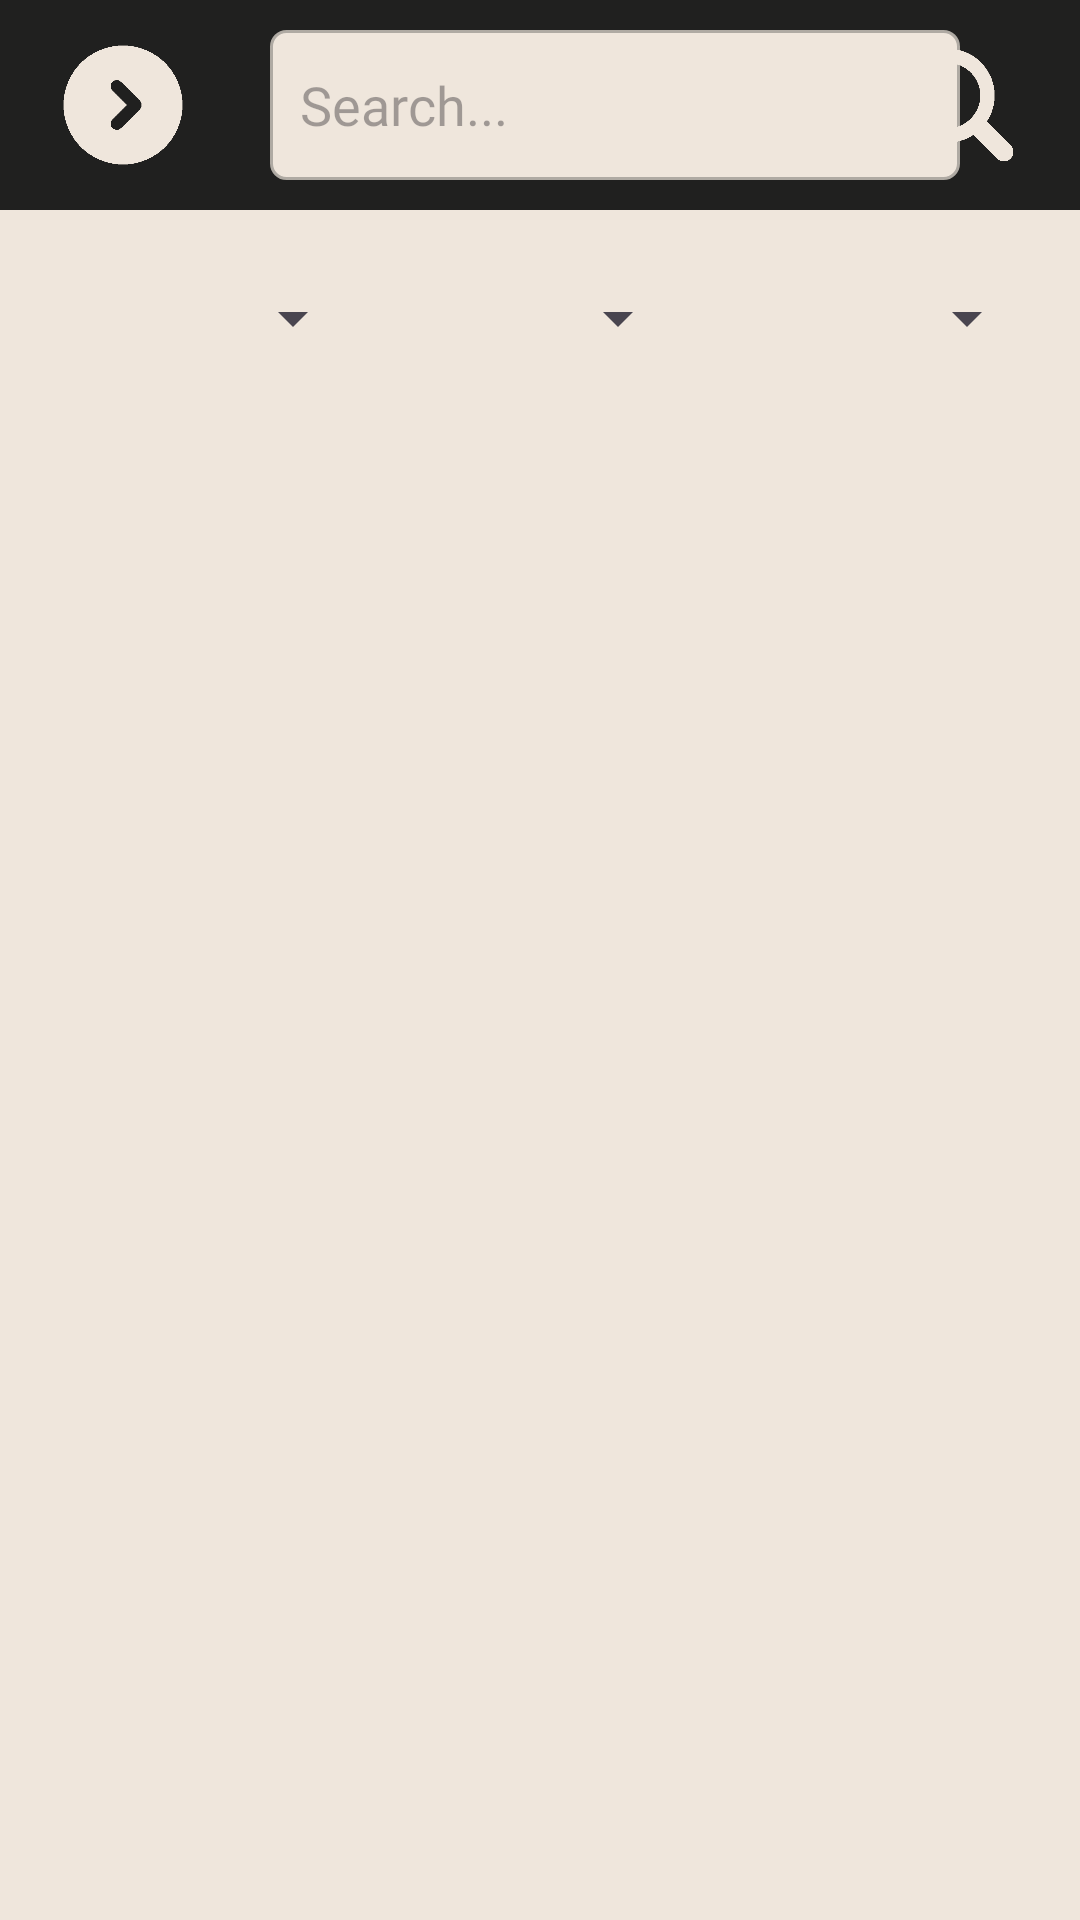

Android layout source for this screen:
<!-- AndroidManifest.xml: application theme Theme.EatBeat -->
<!-- res/layout/fragment_manual_search_restaurant.xml -->
<?xml version="1.0" encoding="utf-8"?>
<androidx.constraintlayout.widget.ConstraintLayout xmlns:android="http://schemas.android.com/apk/res/android"
    xmlns:app="http://schemas.android.com/apk/res-auto"
    xmlns:tools="http://schemas.android.com/tools"
    android:layout_width="match_parent"
    android:layout_height="match_parent"
    android:background="@color/white"
    android:orientation="vertical">

    <androidx.constraintlayout.widget.ConstraintLayout
        android:id="@+id/constraintLayout4"
        android:layout_width="match_parent"
        android:layout_height="@dimen/bannerHeight"
        android:background="@color/black"
        app:layout_constraintEnd_toEndOf="parent"
        app:layout_constraintTop_toTopOf="parent">

        <ImageView
            android:id="@+id/close_modify"
            android:layout_width="50dp"
            android:layout_height="50dp"
            android:layout_marginStart="16dp"
            android:background="@drawable/back"
            app:layout_constraintBottom_toBottomOf="parent"
            app:layout_constraintStart_toStartOf="parent"
            app:layout_constraintTop_toTopOf="parent" />

        <EditText
            android:id="@+id/editText"
            android:layout_width="230sp"
            android:layout_height="50sp"
            android:layout_marginStart="24dp"
            android:background="@drawable/white_rectangle_shape"
            android:fontFamily="@font/barlow_medium"
            android:gravity="center_vertical"
            android:hint="Search..."
            android:padding="10dp"
            app:layout_constraintBottom_toBottomOf="parent"
            app:layout_constraintStart_toEndOf="@+id/close_modify"
            app:layout_constraintTop_toTopOf="parent" />

        <ImageView
            android:id="@+id/searchicon"
            android:layout_width="50dp"
            android:layout_height="50dp"
            android:layout_marginEnd="16dp"
            android:scaleType="centerInside"
            android:src="@drawable/search"
            app:layout_constraintBottom_toBottomOf="parent"
            app:layout_constraintEnd_toEndOf="parent"
            app:layout_constraintHorizontal_bias="1.0"
            app:layout_constraintStart_toEndOf="@+id/editText"
            app:layout_constraintTop_toTopOf="parent" />

    </androidx.constraintlayout.widget.ConstraintLayout>

    <Spinner
        android:layout_width="100dp"
        android:layout_height="40dp"
        android:layout_marginTop="16dp"
        style="@style/SpinnerStyle"
        app:layout_constraintEnd_toEndOf="parent"
        app:layout_constraintHorizontal_bias="0.083"
        app:layout_constraintStart_toStartOf="parent"
        app:layout_constraintTop_toBottomOf="@+id/constraintLayout4" />

    <Spinner
        android:layout_width="100dp"
        android:layout_height="40dp"
        android:layout_marginTop="16dp"
        app:layout_constraintEnd_toEndOf="parent"
        app:layout_constraintStart_toStartOf="parent"
        app:layout_constraintTop_toBottomOf="@+id/constraintLayout4" />

    <Spinner
        android:layout_width="100dp"
        android:layout_height="40dp"
        android:layout_marginTop="16dp"
        app:layout_constraintEnd_toEndOf="parent"
        app:layout_constraintHorizontal_bias="0.948"
        app:layout_constraintStart_toStartOf="parent"
        app:layout_constraintTop_toBottomOf="@+id/constraintLayout4" />

    <androidx.recyclerview.widget.RecyclerView
        android:layout_width="match_parent"
        android:layout_height="560dp"
        android:layout_marginBottom="24dp"
        app:layout_constraintBottom_toBottomOf="parent"
        app:layout_constraintTop_toBottomOf="@+id/constraintLayout4"
        app:layout_constraintVertical_bias="1.0"
        tools:layout_editor_absoluteX="0dp" />


</androidx.constraintlayout.widget.ConstraintLayout>
<!-- resources referenced by this layout -->
<resources>
  <color name="black">#20201F</color>
  <color name="white">#EFE6DC</color>
  <dimen name="bannerHeight">70sp</dimen>
  <!-- drawable back: png bitmap (drawable, 5809 bytes) -->
  <!-- drawable search: png bitmap (drawable, 4688 bytes) -->
  <!-- drawable white_rectangle_shape (drawable) -->
  <shape xmlns:android="http://schemas.android.com/apk/res/android">
      <solid android:color="@color/white" />
      <stroke android:width="1dp" android:color="@color/gray" />
      <corners android:radius="5dp" />
  </shape>
  <style name="SpinnerStyle">
          <item name="android:textColor">@color/black</item>
          <item name="android:fontFamily">@font/barlow_medium</item>
          <item name="android:textSize">16sp</item>
      </style>
  <style name="Theme.EatBeat" parent="Base.Theme.EatBeat" />
  <color name="gray">#AFAAA3</color>
  <style name="Base.Theme.EatBeat" parent="Theme.Material3.DayNight.NoActionBar">
          <item name="android:windowNoTitle">true</item>
          <item name="android:windowActionBar">false</item>
          <item name="android:windowFullscreen">true</item>
          <item name="android:windowContentOverlay">@null</item>
          <item name="colorPrimary">@color/orange</item>
          <item name="colorPrimaryVariant">@color/orange</item>
          <item name="colorAccent">@color/orange</item>
      </style>
  <color name="orange">#FC9E4F</color>
</resources>
